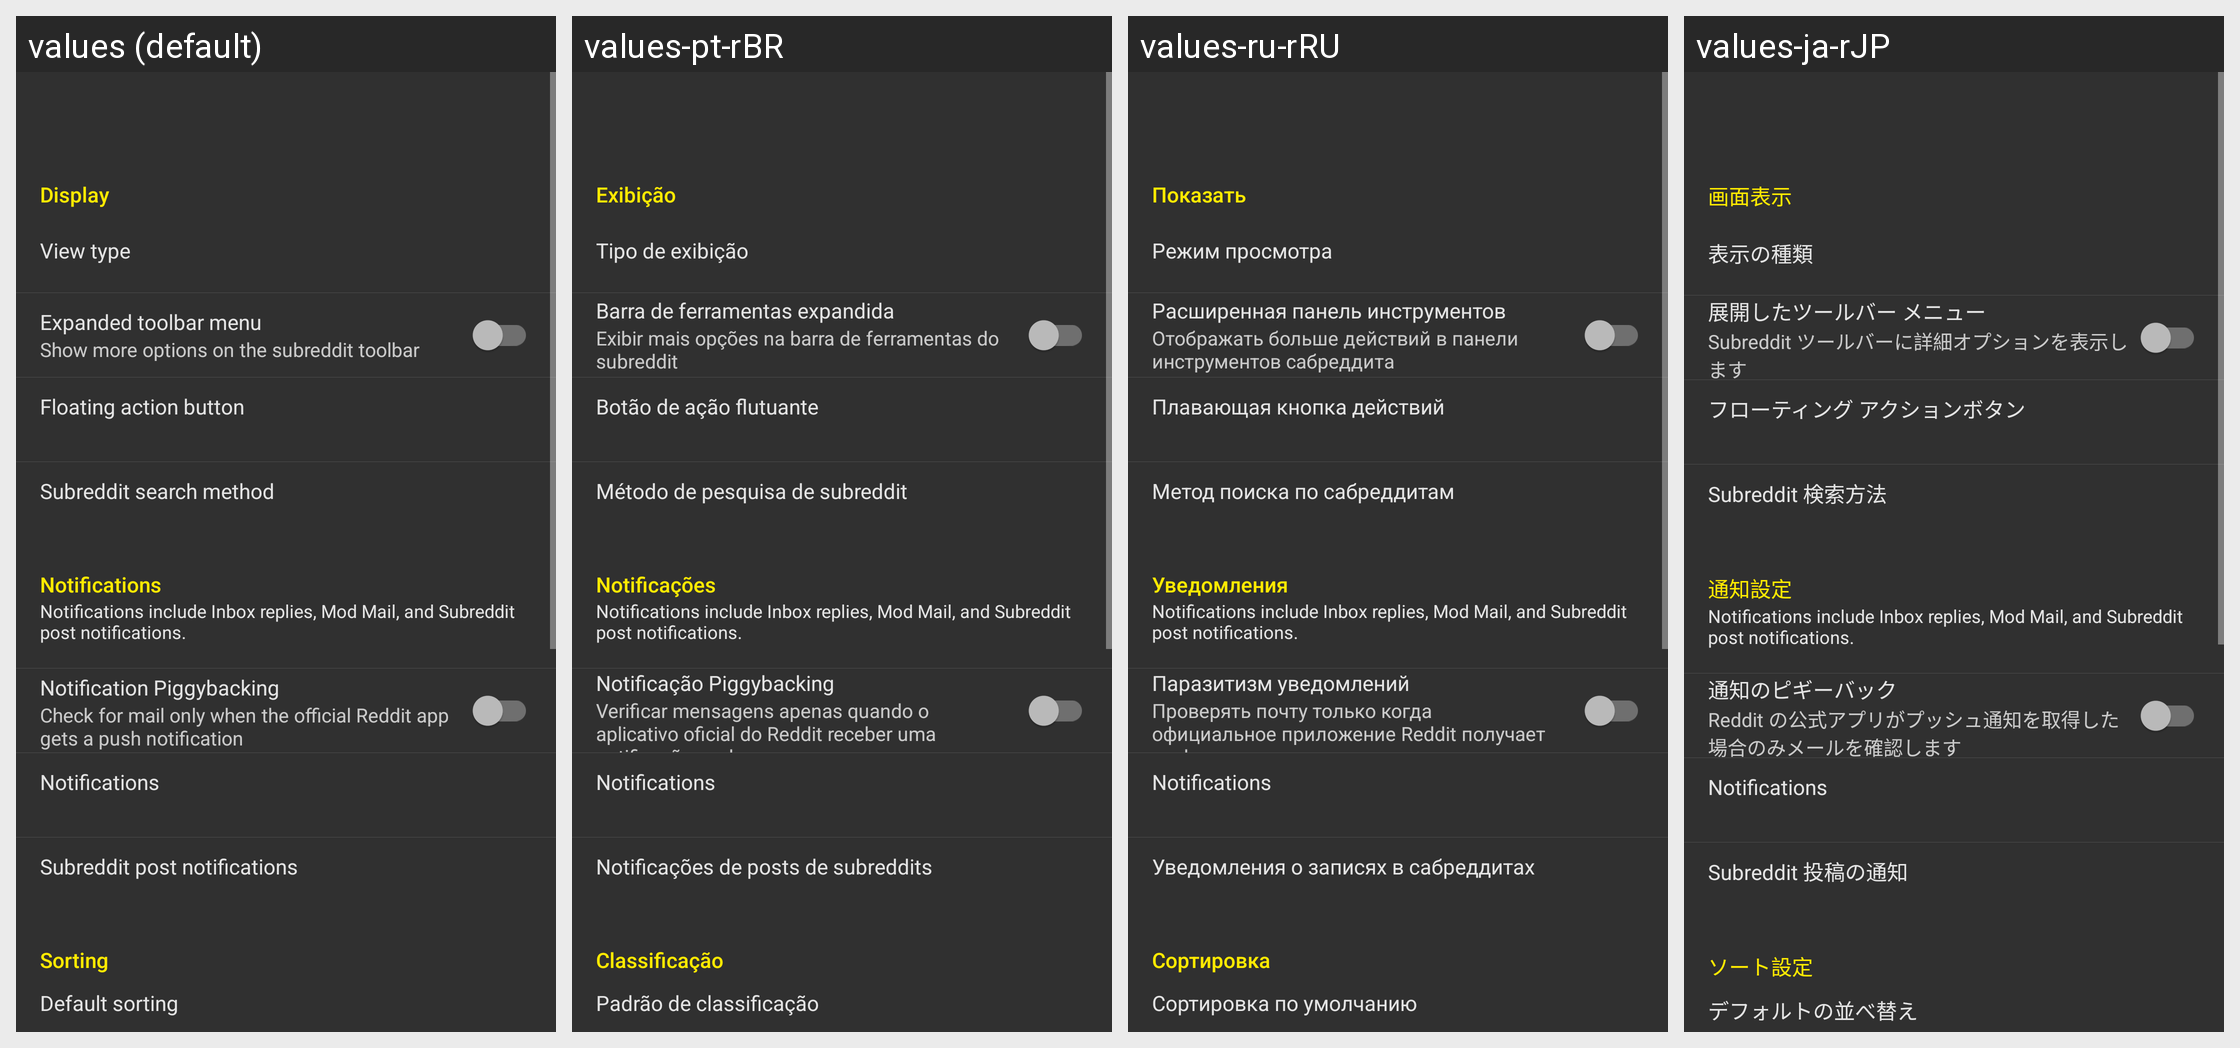

The Android screen above is rendered under several locales of the same app. Produce the string resources it draws, with the default and per-locale values.
Android screen res/layout/activity_settings_general.xml rendered under 4 locales, left to right: values (default), values-pt-rBR, values-ru-rRU, values-ja-rJP. Device: Nexus 5 (rendered at 1080×1920; each locale shown at half size, 540×960, under a caption strip naming it); theme yellow_dark.
Other locales in the repository, not shown: values-af-rZA, values-ar-rSA, values-ca-rES, values-cs-rCZ, values-da-rDK, values-de-rDE, values-el-rGR, values-en-rGB, values-eo-rUY, values-es-rES, values-fi-rFI, values-fil-rPH, values-fr-rFR, values-ga-rIE, values-gl-rES, values-hr-rHR, values-hu-rHU, values-in-rID, values-it-rIT, values-iw-rIL, values-lv-rLV, values-nl-rNL, values-no-rNO, values-pl-rPL, values-pt-rPT, values-ro-rRO, values-sq-rAL, values-sr-rSP, values-sv-rSE, values-tr-rTR, values-uk-rUA, values-vi-rVN, values-zh-rCN, values-zh-rTW.
Strings drawn on this screen, with the default value and each locale's value (text and hints the layout hard-codes, and strings that could not be matched under every locale, appear in the picture but are not listed):

display
  values: Display
  values-pt-rBR: Exibição
  values-ru-rRU: Показать
  values-ja-rJP: 画面表示

settings_view_type
  values: View type
  values-pt-rBR: Tipo de exibição
  values-ru-rRU: Режим просмотра
  values-ja-rJP: 表示の種類

settings_general_expanded_toolbar
  values: Expanded toolbar menu
  values-pt-rBR: Barra de ferramentas expandida
  values-ru-rRU: Расширенная панель инструментов
  values-ja-rJP: 展開したツールバー メニュー

settings_general_expanded_toolbar_desc
  values: Show more options on the subreddit toolbar
  values-pt-rBR: Exibir mais opções na barra de ferramentas do subreddit
  values-ru-rRU: Отображать больше действий в панели инструментов сабреддита
  values-ja-rJP: Subreddit ツールバーに詳細オプションを表示します

settings_title_fab
  values: Floating action button
  values-pt-rBR: Botão de ação flutuante
  values-ru-rRU: Плавающая кнопка действий
  values-ja-rJP: フローティング アクションボタン

subreddit_search_method_title
  values: Subreddit search method
  values-pt-rBR: Método de pesquisa de subreddit
  values-ru-rRU: Метод поиска по сабреддитам
  values-ja-rJP: Subreddit 検索方法

settings_title_notifications
  values: Notifications
  values-pt-rBR: Notificações
  values-ru-rRU: Уведомления
  values-ja-rJP: 通知設定

setting_notification_piggybacking
  values: Notification Piggybacking
  values-pt-rBR: Notificação Piggybacking
  values-ru-rRU: Паразитизм уведомлений
  values-ja-rJP: 通知のピギーバック

setting_notification_piggybacking_desc
  values: Check for mail only when the official Reddit app gets a push notification
  values-pt-rBR: Verificar mensagens apenas quando o aplicativo oficial do Reddit receber uma notificação push
  values-ru-rRU: Проверять почту только когда официальное приложение Reddit получает push-уведомление
  values-ja-rJP: Reddit の公式アプリがプッシュ通知を取得した場合のみメールを確認します

title_sub_post_notifs
  values: Subreddit post notifications
  values-pt-rBR: Notificações de posts de subreddits
  values-ru-rRU: Уведомления о записях в сабреддитах
  values-ja-rJP: Subreddit 投稿の通知

sorting
  values: Sorting
  values-pt-rBR: Classificação
  values-ru-rRU: Сортировка
  values-ja-rJP: ソート設定

settings_title_sorting
  values: Default sorting
  values-pt-rBR: Padrão de classificação
  values-ru-rRU: Сортировка по умолчанию
  values-ja-rJP: デフォルトの並べ替え
